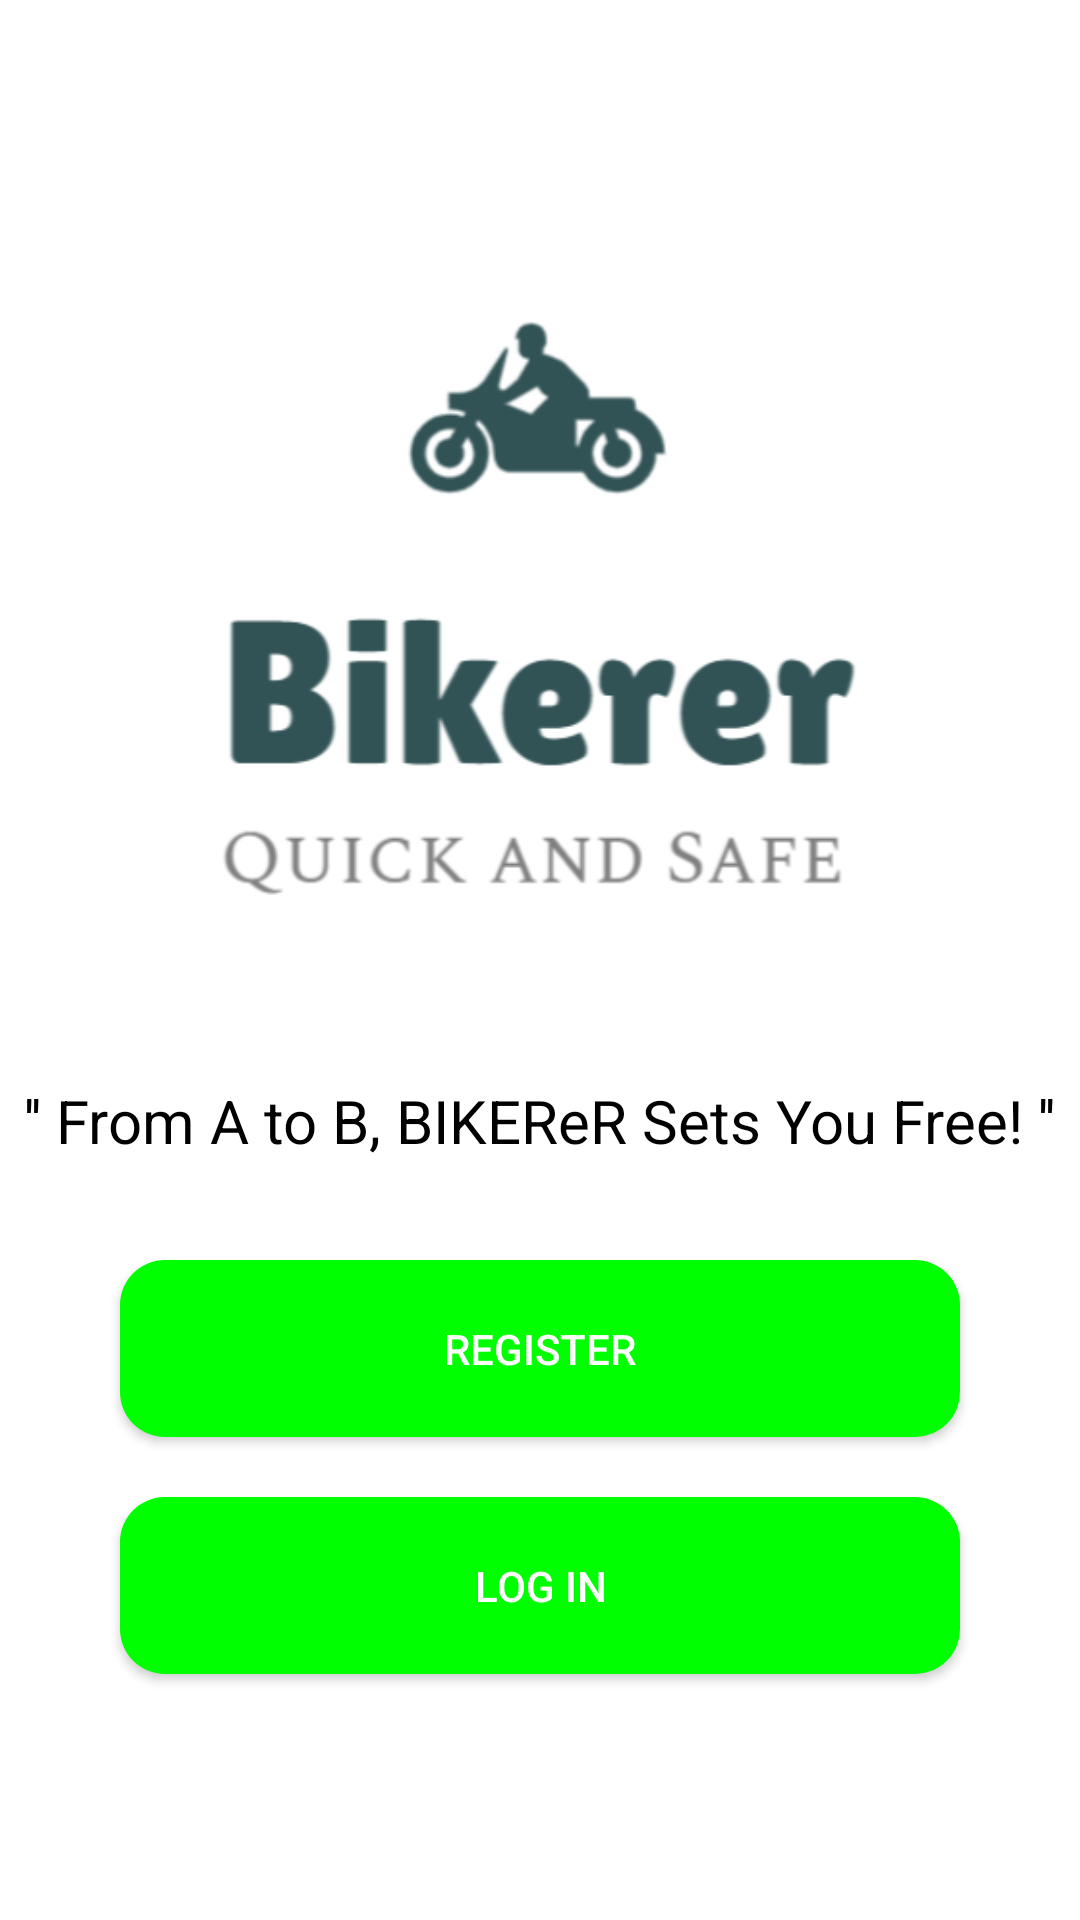

Here is an Android app screen rendered from its layout file. Give the layout XML and the strings, colors and styles it references.
<!-- AndroidManifest.xml: activity theme Theme.BIKEReR -->
<!-- res/layout/activity_main.xml -->
<RelativeLayout xmlns:android="http://schemas.android.com/apk/res/android"
    android:layout_width="match_parent"
    android:layout_height="match_parent"
    android:background="#FFFFFF">

    <ImageView
        android:id="@+id/mainLogoImageView"
        android:layout_width="300dp"
        android:layout_height="300dp"
        android:layout_centerHorizontal="true"
        android:layout_marginTop="50dp"
        android:src="@drawable/logo" />

    <TextView
        android:id="@+id/sloganTextView"
        android:layout_width="wrap_content"
        android:layout_height="wrap_content"
        android:layout_below="@id/mainLogoImageView"
        android:layout_centerHorizontal="true"
        android:layout_marginTop="10dp"
        android:text=" '' From A to B, BIKEReR Sets You Free! '' "
        android:textSize="20sp"
        android:textColor="#000000" />

    <Button
        android:id="@+id/registerButton"
        android:layout_width="match_parent"
        android:layout_height="wrap_content"
        android:layout_below="@id/sloganTextView"
        android:layout_centerHorizontal="true"
        android:layout_marginTop="33dp"
        android:layout_marginStart="40dp"
        android:layout_marginEnd="40dp"
        android:text="Register"
        android:background="@drawable/button_background"
        android:textColor="#FFFFFF"
        android:elevation="5dp" />

    <Button
        android:id="@+id/loginButton"
        android:layout_width="match_parent"
        android:layout_height="wrap_content"
        android:layout_below="@id/registerButton"
        android:layout_centerHorizontal="true"
        android:layout_marginTop="20dp"
        android:layout_marginStart="40dp"
        android:layout_marginEnd="40dp"
        android:text="Log In"
        android:background="@drawable/button_background"
        android:textColor="#FFFFFF"
        android:elevation="5dp" />











</RelativeLayout>
<!-- resources referenced by this layout -->
<resources>
  <!-- drawable button_background (drawable) -->
  <shape xmlns:android="http://schemas.android.com/apk/res/android"
      android:shape="rectangle">
      <solid android:color="#00FF00" />
      <corners android:radius="15dp" />
      <padding
          android:left="20dp"
          android:top="20dp"
          android:right="20dp"
          android:bottom="20dp" />
  </shape>
  <!-- drawable logo: png bitmap (drawable, 28403 bytes) -->
  <style name="Theme.BIKEReR" parent="Base.Theme.BIKEReR" />
  <style name="Base.Theme.BIKEReR" parent="Theme.Material3.DayNight.NoActionBar">
          
          
      </style>
</resources>
